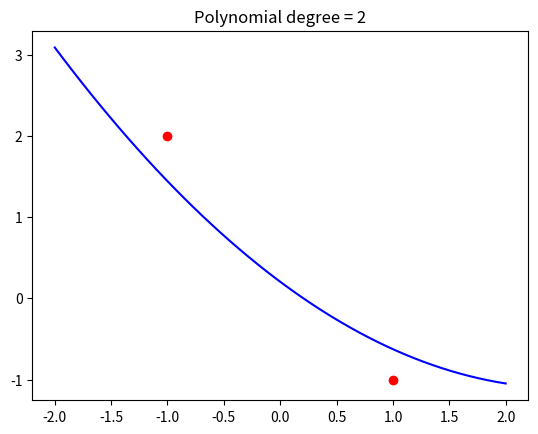
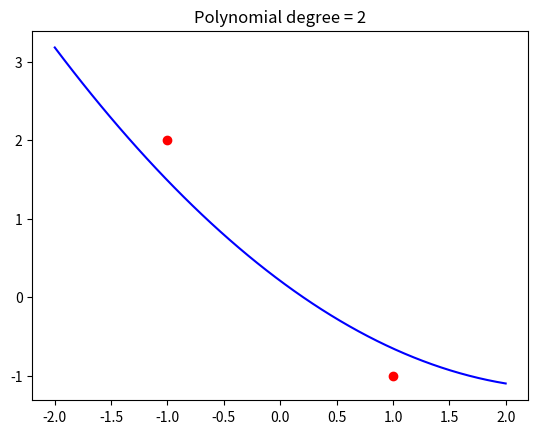
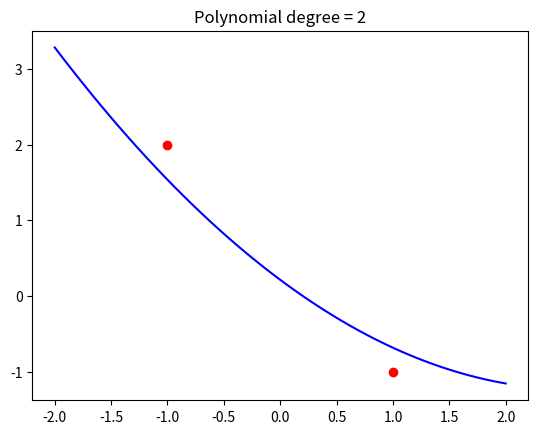
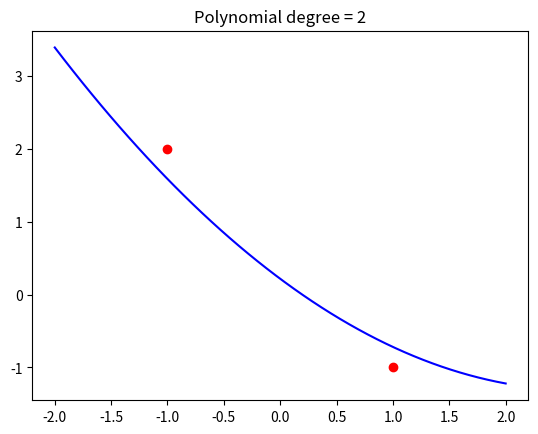
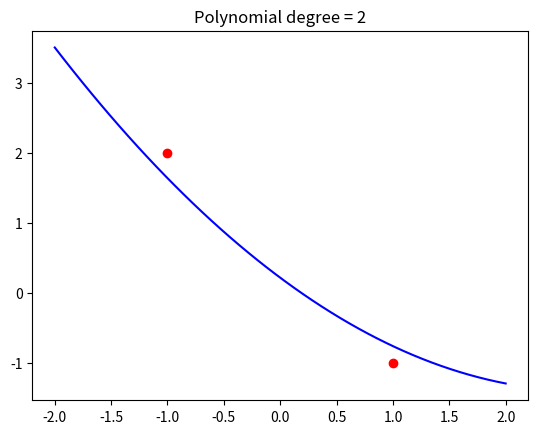
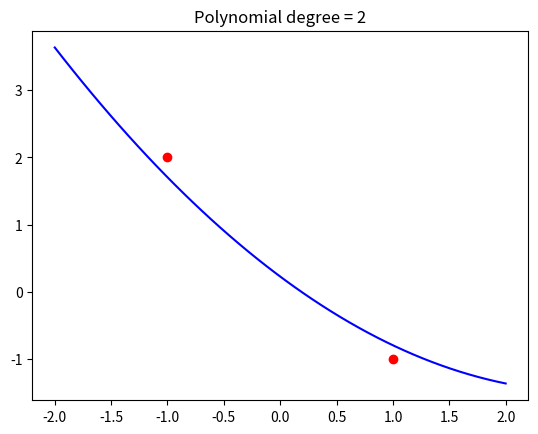
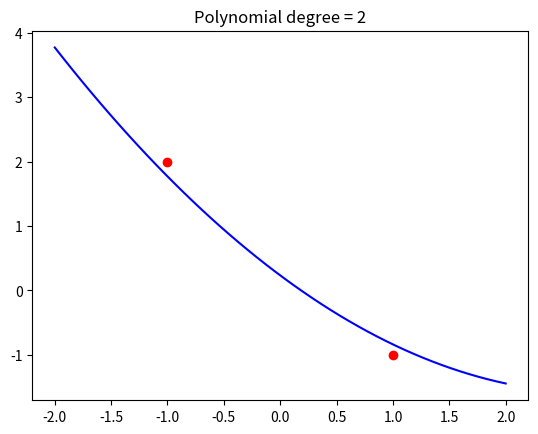
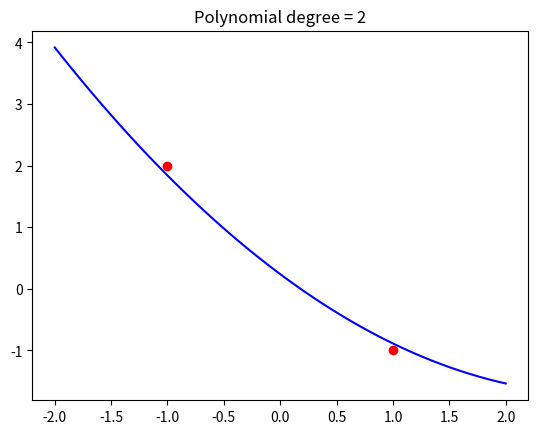
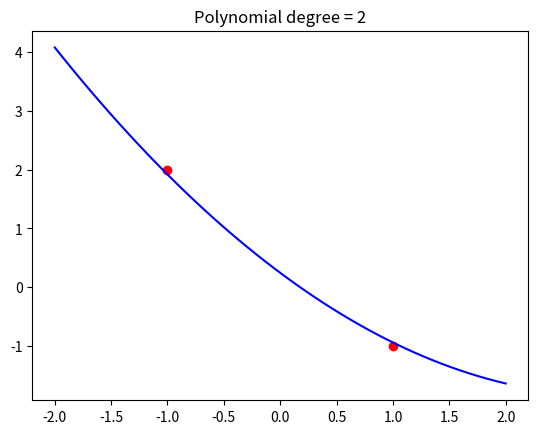
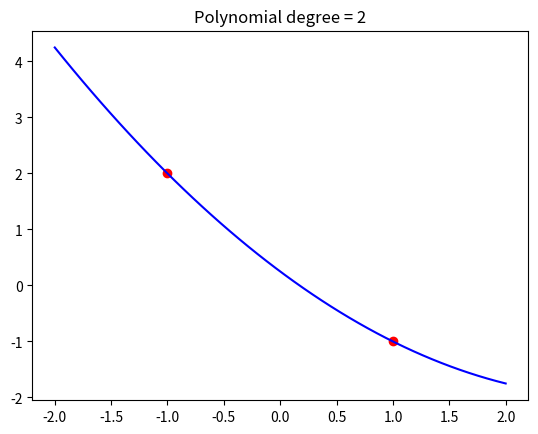

The matplotlib source for these figures, in order:
#!/usr/bin/env python3
# -*- coding: utf-8 -*-
"""
Created on Thu Jun 25 10:53:27 2020

@author: vollmann
"""
import numpy as np
import scipy.linalg as linalg
import matplotlib.pyplot as plt

# given data 
data = np.array([[-1., 1],
                 [2, -1]])

# Assembly 
# design matrix 
p = [0,1,2]    
z_i = data[0,:]
z_i = z_i[np.newaxis].T
A = z_i**p

# right-hand side
b = data[1,:]

# minimum norm least squares solution
x_minnorm= np.array([0.25,
                     -1.5,
                     0.25])

# create an array of delta's in (0,1)
num_delta = 10
Delta = np.linspace(0.0001,1,num_delta, endpoint =False)

# loop over delta's from large to small
print("del       x_del                     min-norm-dist   reg-term   defect")
for delta in Delta[::-1]:
    
    # solve regularized least squares problem (reg. normal equation)
    A_delta = A.T@A + delta * np.eye(len(A.T@A)) 
    x_delta = linalg.solve(A_delta, A.T@b)
    
    print(np.round(delta,2), x_delta, 
          np.round(linalg.norm(x_delta-x_minnorm), 5), 
          np.round(linalg.norm(x_delta), 5), 
          np.round(linalg.norm(A@x_delta - b), 5))

    
    # Plot measurements and fitting curve 
    plt.figure()
    plt.title("Polynomial degree = "+str(max(p)))
    # mesaurements
    plt.plot(z_i, b, 'ro')
    # curve
    X = np.linspace(-2,2, 50) 
    plt.plot(X, x_delta[0] + x_delta[1]*X + x_delta[2]*(X**2), 'b')
    plt.show()

      

